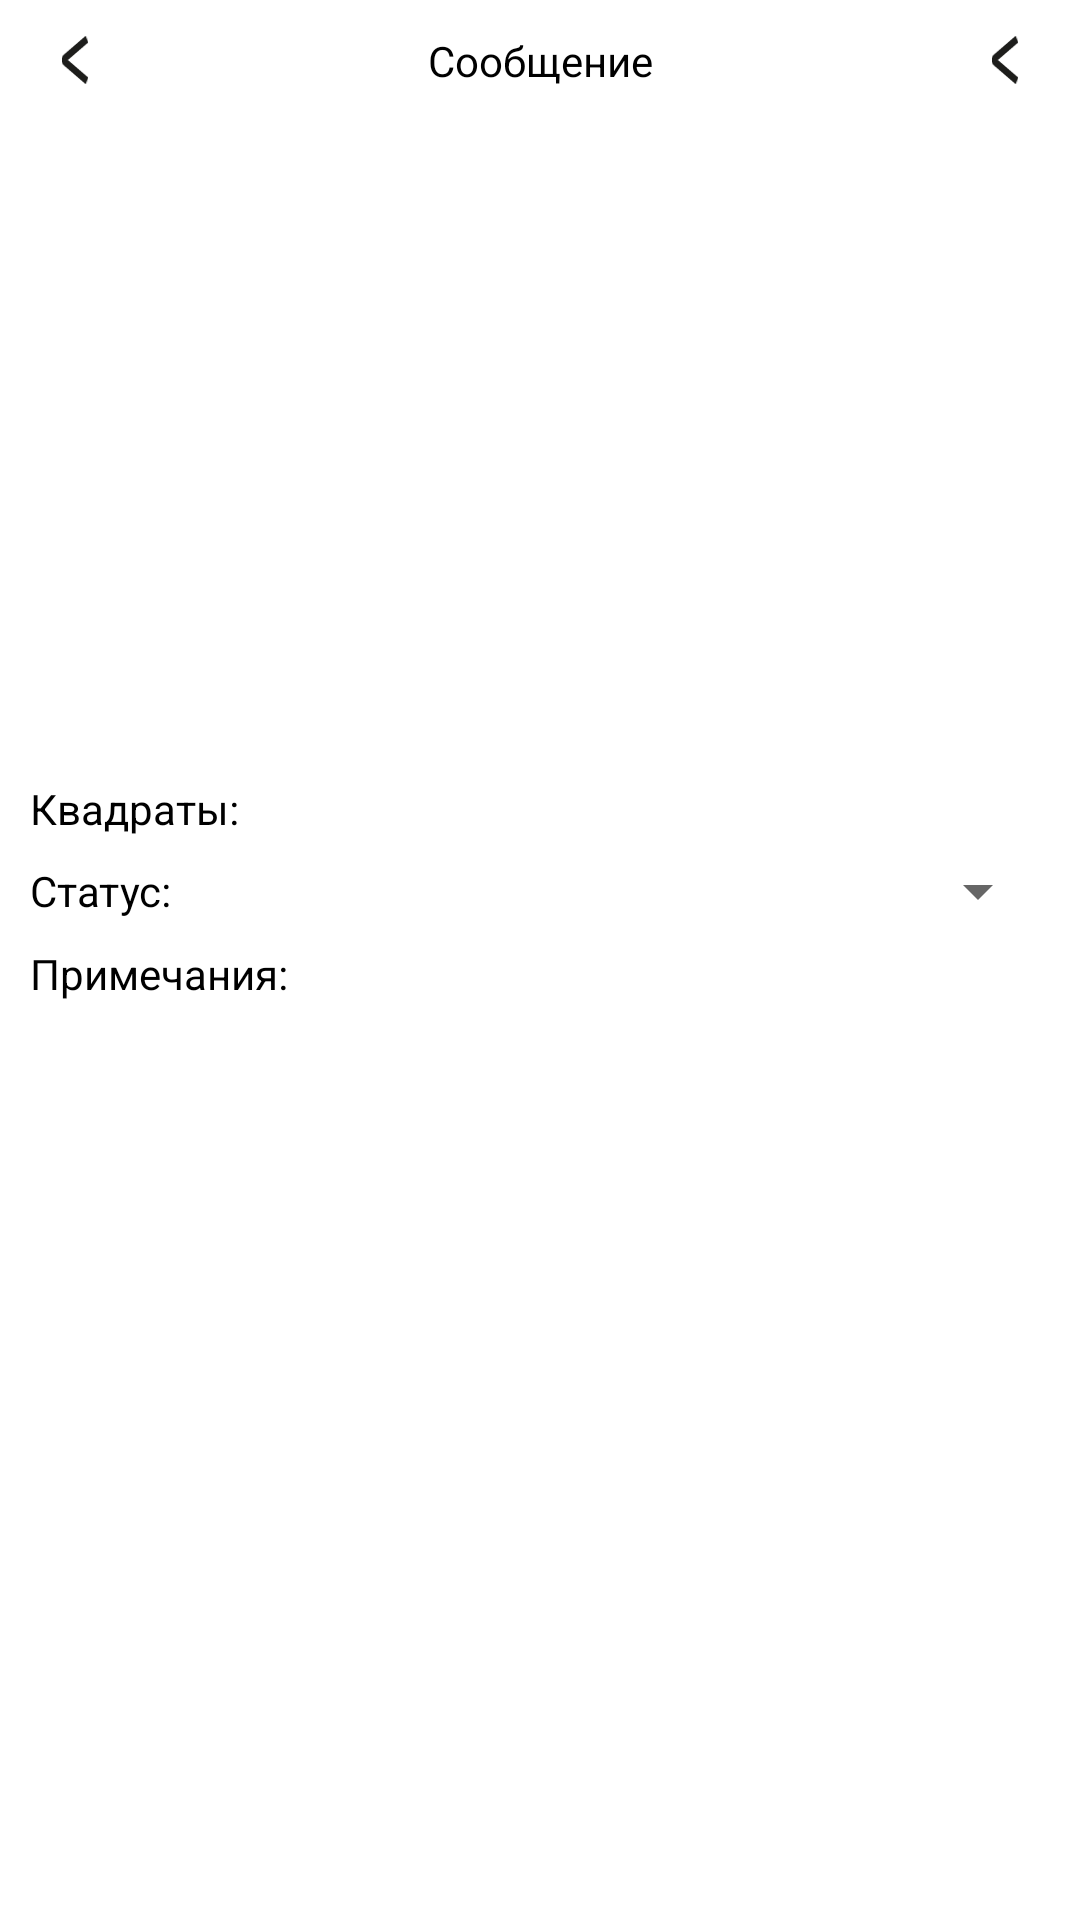

Reconstruct the res/layout file that produces this screen, plus the resources it refers to.
<!-- AndroidManifest.xml: activity theme Theme.Bottom -->
<!-- res/layout/activity_achieve.xml -->
<?xml version="1.0" encoding="utf-8"?>
<ScrollView xmlns:android="http://schemas.android.com/apk/res/android"
    xmlns:app="http://schemas.android.com/apk/res-auto"
    xmlns:tools="http://schemas.android.com/tools"
    android:layout_width="match_parent"
    android:layout_height="wrap_content"
    android:orientation="vertical"
    tools:context=".AchieveActivity"
    android:background="@color/activity_background"
    android:scrollbars="none">



    <LinearLayout
        android:layout_width="match_parent"
        android:layout_height="wrap_content"
        android:orientation="vertical">

        <androidx.constraintlayout.widget.ConstraintLayout
            android:layout_width="match_parent"
            android:layout_height="40dp"
            android:orientation="horizontal"
            android:gravity="center_vertical"
            android:paddingHorizontal="10dp">

            <ImageView
                android:id="@+id/achieve_back_image"
                android:layout_width="30dp"
                android:layout_height="16dp"
                android:layout_gravity="center_vertical"
                android:contentDescription="@string/back_arrow"
                android:rotation="180"
                android:src="@drawable/arrow"

                app:layout_constraintBottom_toBottomOf="parent"
                app:layout_constraintStart_toStartOf="parent"
                app:layout_constraintTop_toTopOf="parent" />

            <TextView
                android:id="@+id/achieve_title"
                android:layout_width="wrap_content"
                android:layout_height="wrap_content"
                android:text="@string/message_text"
                app:layout_constraintBottom_toBottomOf="parent"
                app:layout_constraintEnd_toEndOf="parent"
                app:layout_constraintStart_toStartOf="parent"
                app:layout_constraintTop_toTopOf="parent">

            </TextView>

            <ImageView
                android:id="@+id/achieve_info_image"
                android:layout_width="30dp"
                android:layout_height="16dp"

                android:contentDescription="@string/back_arrow"
                android:rotation="180"
                android:src="@drawable/arrow"
                app:layout_constraintBottom_toBottomOf="parent"
                app:layout_constraintEnd_toEndOf="parent"
                app:layout_constraintTop_toTopOf="parent" />

        </androidx.constraintlayout.widget.ConstraintLayout>

        <androidx.constraintlayout.widget.ConstraintLayout
            android:layout_width="match_parent"
            android:layout_height="wrap_content"
            android:layout_marginBottom="5dp">

            <androidx.viewpager.widget.ViewPager
                android:id="@+id/achieve_view_pager"
                android:layout_width="match_parent"
                android:layout_height="200dp"
                app:layout_constraintEnd_toEndOf="parent"
                app:layout_constraintHorizontal_bias="0.0"
                app:layout_constraintStart_toStartOf="parent"
                app:layout_constraintTop_toTopOf="parent" />

            <LinearLayout
                android:id="@+id/achieve_image_count_holder"
                android:layout_width="match_parent"
                android:layout_height="10dp"
                android:paddingHorizontal="10dp"
                android:layout_marginTop="5dp"
                android:orientation="horizontal"
                android:animateLayoutChanges="true"
                app:layout_constraintTop_toBottomOf="@+id/achieve_view_pager"
                app:layout_constraintEnd_toEndOf="@+id/achieve_view_pager"
                app:layout_constraintStart_toStartOf="@+id/achieve_view_pager">

            </LinearLayout>
        </androidx.constraintlayout.widget.ConstraintLayout>

        <LinearLayout
            android:layout_width="match_parent"
            android:layout_height="match_parent"
            android:orientation="vertical"
            android:paddingHorizontal="10dp">

            <TextView
                android:id="@+id/achieve_item_square_view"
                android:layout_width="match_parent"
                android:layout_height="wrap_content"
                android:text="@string/achieve_square"
                android:layout_marginBottom="6dp"/>

            <LinearLayout
                android:layout_width="match_parent"
                android:layout_height="wrap_content"
                android:orientation="horizontal"
                android:layout_marginBottom="6dp">

                <TextView
                    android:id="@+id/achieve_item_status_view"
                    android:layout_width="wrap_content"
                    android:layout_height="wrap_content"
                    android:layout_gravity="center_vertical"
                    android:text="@string/achieve_status" />

                <Spinner
                    android:id="@+id/achieve_item_status_spinner"
                    android:layout_width="match_parent"
                    android:layout_height="wrap_content"
                    android:contentDescription="@string/achieve_accepted" />
            </LinearLayout>

            <TextView
                android:id="@+id/achieve_item_description_view"
                android:layout_width="match_parent"
                android:layout_height="wrap_content"
                android:text="@string/achieve_descriprion" />
        </LinearLayout>
    </LinearLayout>
</ScrollView>
<!-- resources referenced by this layout -->
<resources>
  <color name="activity_background">#FFFFFF</color>
  <!-- drawable arrow (drawable) -->
  <vector xmlns:android="http://schemas.android.com/apk/res/android"
      android:width="70dp"
      android:height="126.13dp"
      android:viewportWidth="101.45"
      android:viewportHeight="126.13">
    <path
        android:pathData="m4.86,117.97l84.44,-50.25c3.54,-2.11 3.54,-7.23 0,-9.33L4.88,8.16"
        android:strokeWidth="20"
        android:fillColor="#00000000"
        android:strokeColor="#1d1d1b"/>
  </vector>
  <string name="achieve_accepted">Принято:</string>
  <string name="achieve_descriprion">Примечания:</string>
  <string name="achieve_square">Квадраты:</string>
  <string name="achieve_status">Статус:</string>
  <string name="back_arrow">Стрелка назад</string>
  <string name="message_text">Сообщение</string>
  <style name="Theme.Bottom" parent="Theme.MaterialComponents.DayNight.NoActionBar">
          
          <item name="colorPrimary">@color/black</item>
          <item name="colorPrimaryVariant">@color/black</item>
          <item name="colorOnPrimary">@color/black</item>
          
          <item name="colorSecondary">@color/black</item>
          <item name="colorSecondaryVariant">@color/black</item>
          <item name="colorOnSecondary">@color/black</item>
  
  
          
          <item name="android:textColor">@color/black</item>
  
          <item name="android:windowAnimationStyle">@style/CustomActivityAnimation</item>
      </style>
  <color name="black">#FF000000</color>
  <style name="CustomActivityAnimation" parent="@android:style/Animation.Activity">
          <item name="android:activityOpenEnterAnimation">@anim/slide_left</item>
          <item name="android:activityOpenExitAnimation">@anim/slide_right</item>
          <item name="android:activityCloseEnterAnimation">@anim/slide_left</item>
          <item name="android:activityCloseExitAnimation">@anim/slide_right</item>
      </style>
</resources>
